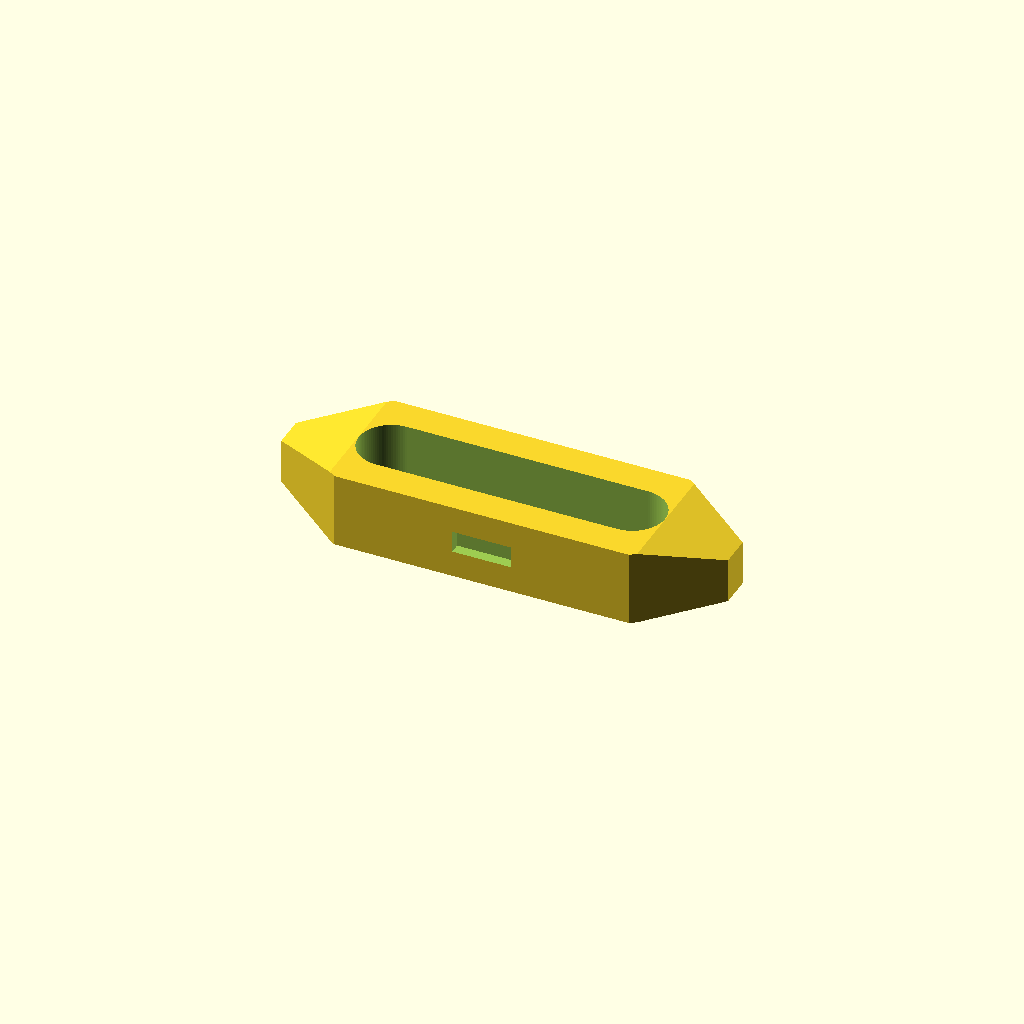
Cell 1: rendered with the file's own defaults.
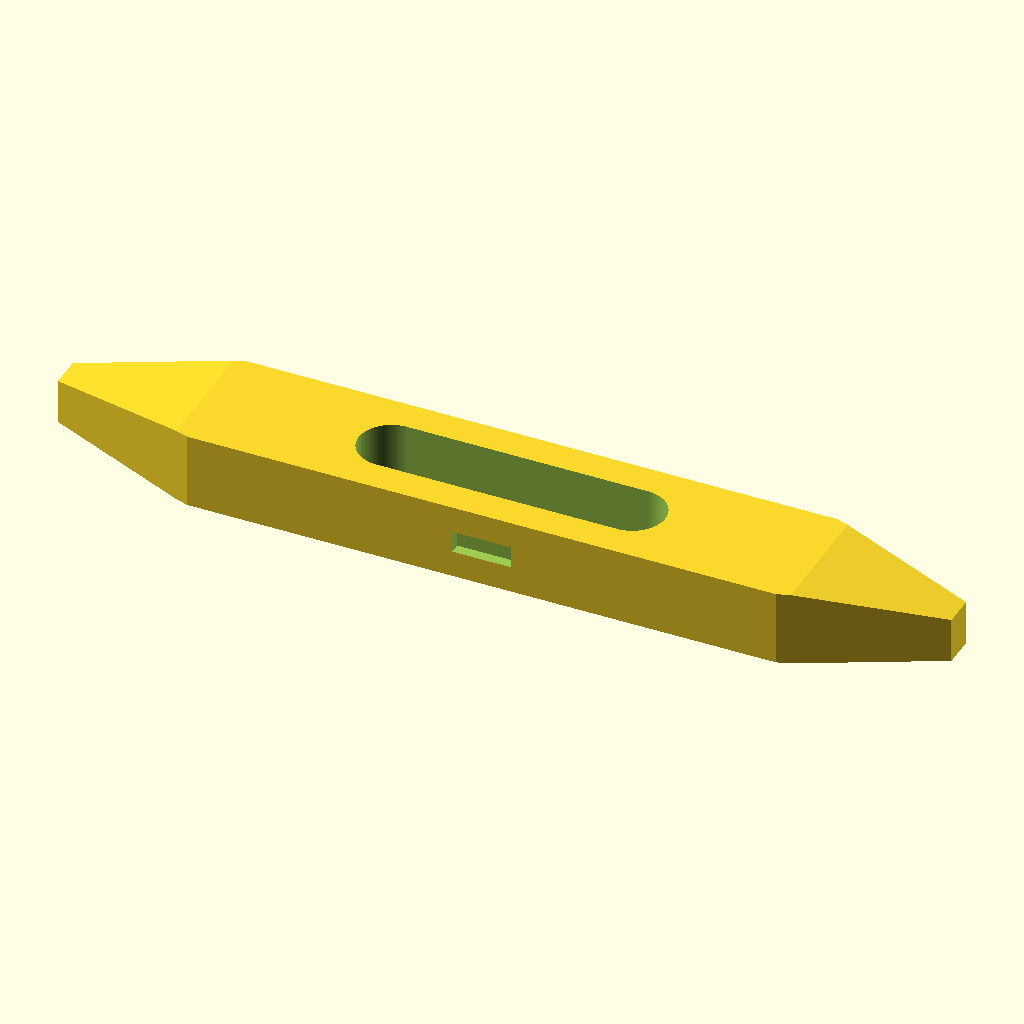
Cell 2: the same model with L = 49.
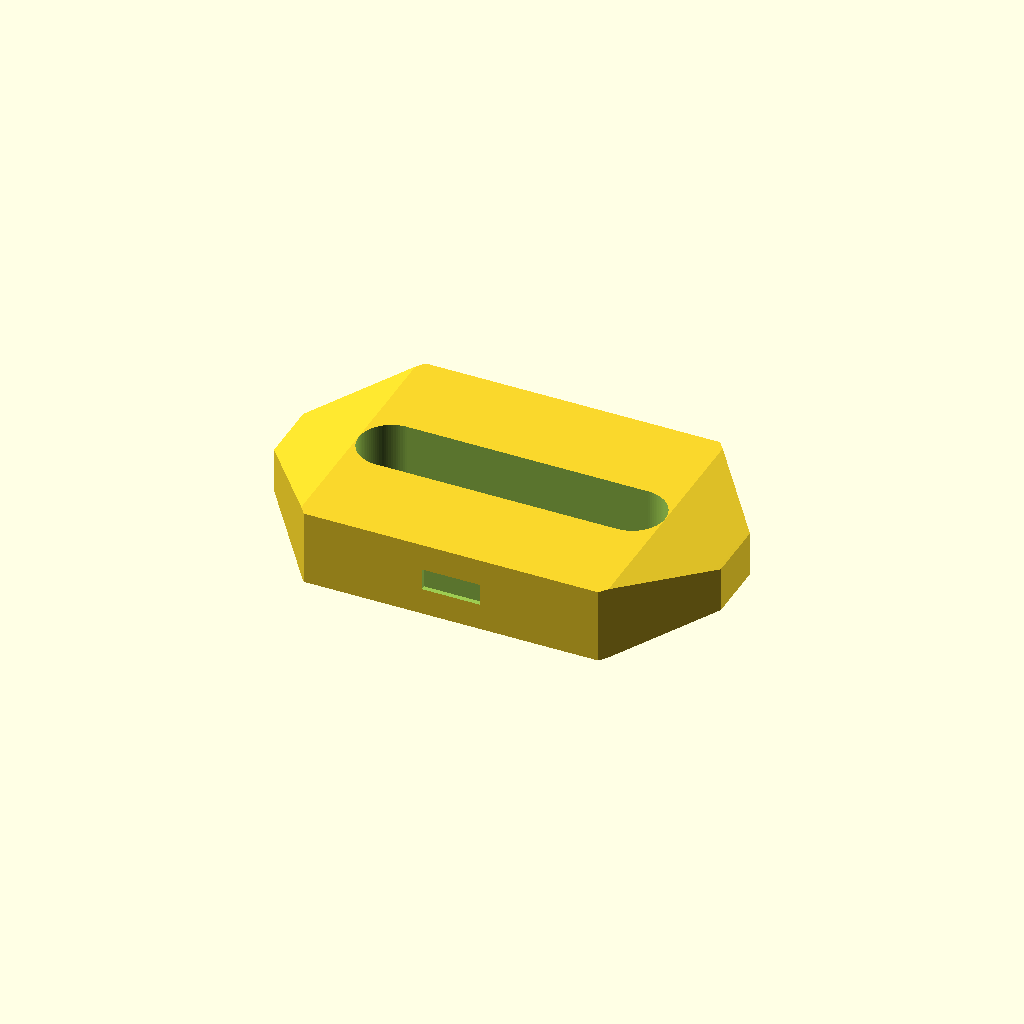
Cell 3: W = 15.6 (everything else at default).
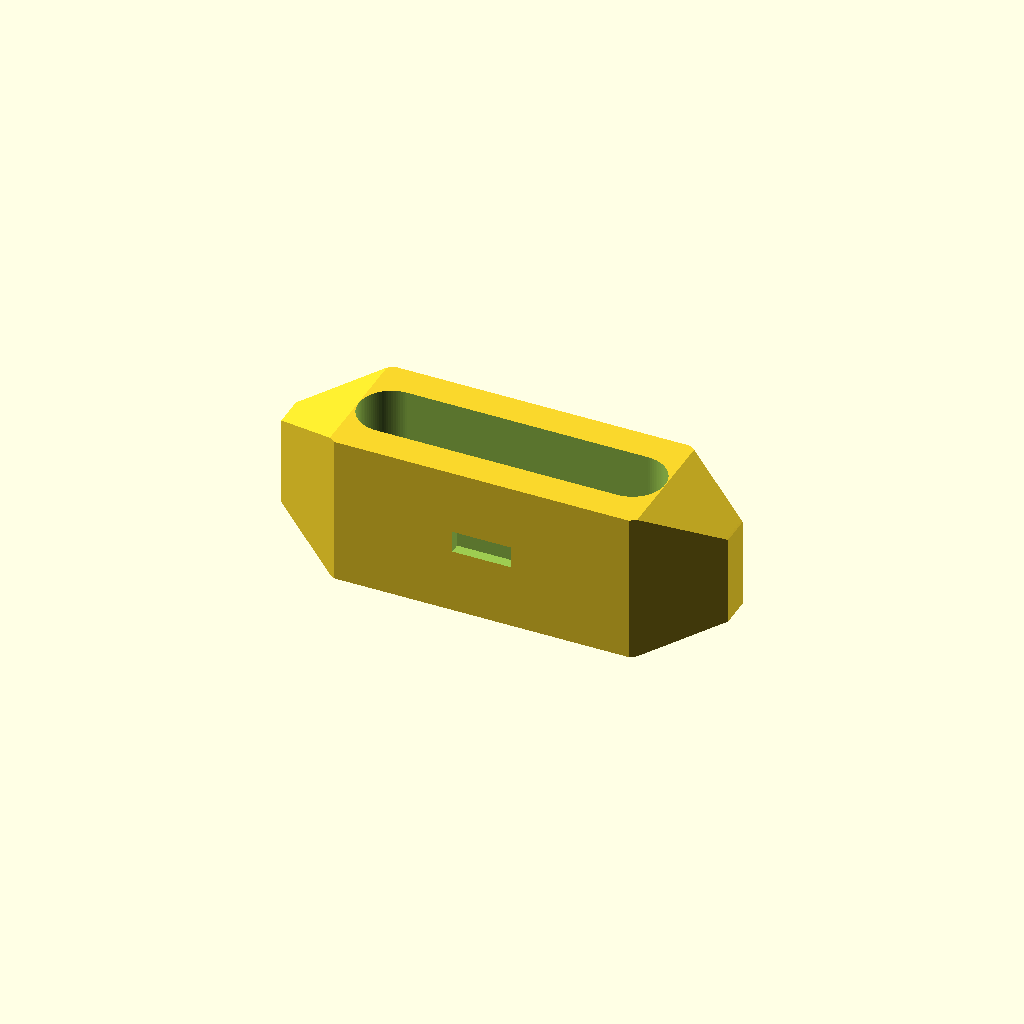
Cell 4: the same model with T = 9.
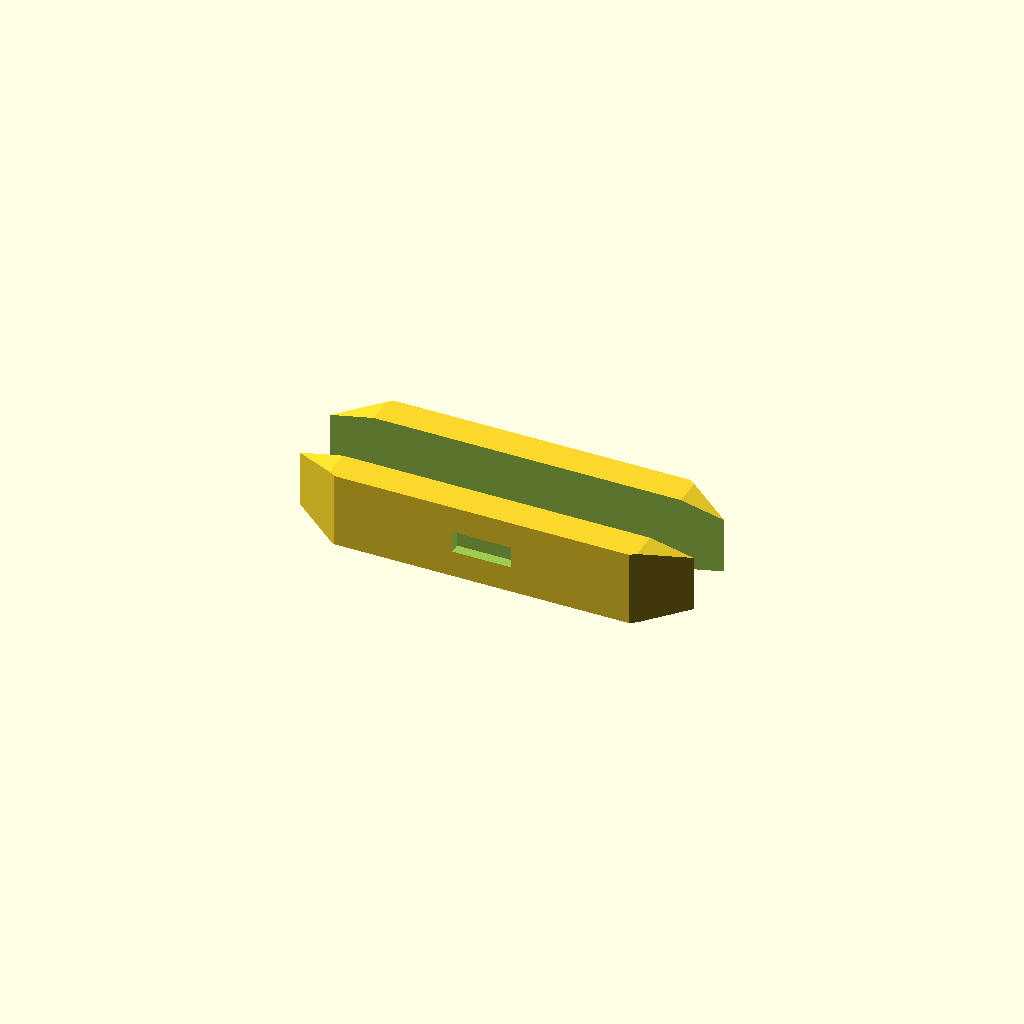
Cell 5 — slot_L set to 33.6, the other parameters unchanged.
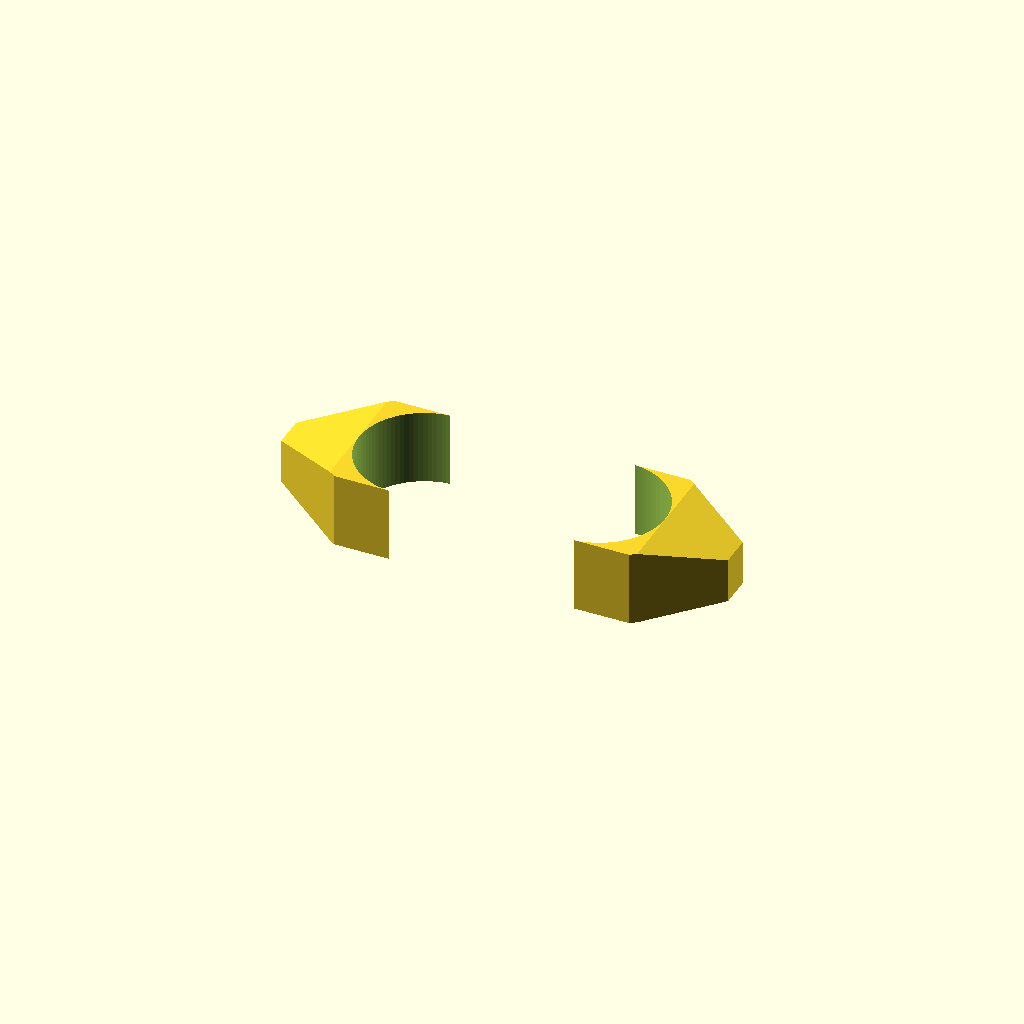
Cell 6 — slot_W set to 7.2, the other parameters unchanged.
One fixed orthographic camera (rotation 55°, 0°, 25°; colour scheme Cornfield) for every cell.
Source of the model, results/slice100k/baselines/gpt52/scad/1129073.scad:
$fn=96;

L = 24.5;
W = 7.8;
T = 4.5;

slot_L = 16.8;
slot_W = 3.6;

notch_L = 3.2;
notch_H = 1.2;
notch_D = 0.9;

module spindle_outer(len=L, wid=W, th=T) {
    hull() {
        translate([0,0,0]) cube([len*0.62, wid, th], center=true);
        translate([ len/2 - 0.35, 0, 0]) cube([0.7, wid*0.22, th*0.55], center=true);
        translate([-len/2 + 0.35, 0, 0]) cube([0.7, wid*0.22, th*0.55], center=true);
    }
}

module chamfered_body(len=L, wid=W, th=T) {
    intersection() {
        spindle_outer(len,wid,th);
        hull() {
            translate([0,0,0]) cube([len*0.70, wid*0.92, th*0.92], center=true);
            translate([ len/2 - 0.55, 0, 0]) cube([1.1, wid*0.30, th*0.55], center=true);
            translate([-len/2 + 0.55, 0, 0]) cube([1.1, wid*0.30, th*0.55], center=true);
        }
    }
}

module rounded_slot(len=slot_L, wid=slot_W, th=T+0.6) {
    hull() {
        translate([ len/2 - wid/2, 0, 0]) cylinder(h=th, r=wid/2, center=true);
        translate([-len/2 + wid/2, 0, 0]) cylinder(h=th, r=wid/2, center=true);
    }
}

module side_notches() {
    for (sx=[-1,1]) {
        translate([0, sx*(W/2 - notch_D/2 + 0.01), 0])
            cube([notch_L, notch_D, notch_H], center=true);
    }
}

difference() {
    chamfered_body(L,W,T);
    rounded_slot(slot_L, slot_W, T+0.8);
    side_notches();
}
Parameter table extracted from the source (name, type, default, range or options):
L: number, default 24.5
W: number, default 7.8
T: number, default 4.5
slot_L: number, default 16.8
slot_W: number, default 3.6
notch_L: number, default 3.2
notch_H: number, default 1.2
notch_D: number, default 0.9
